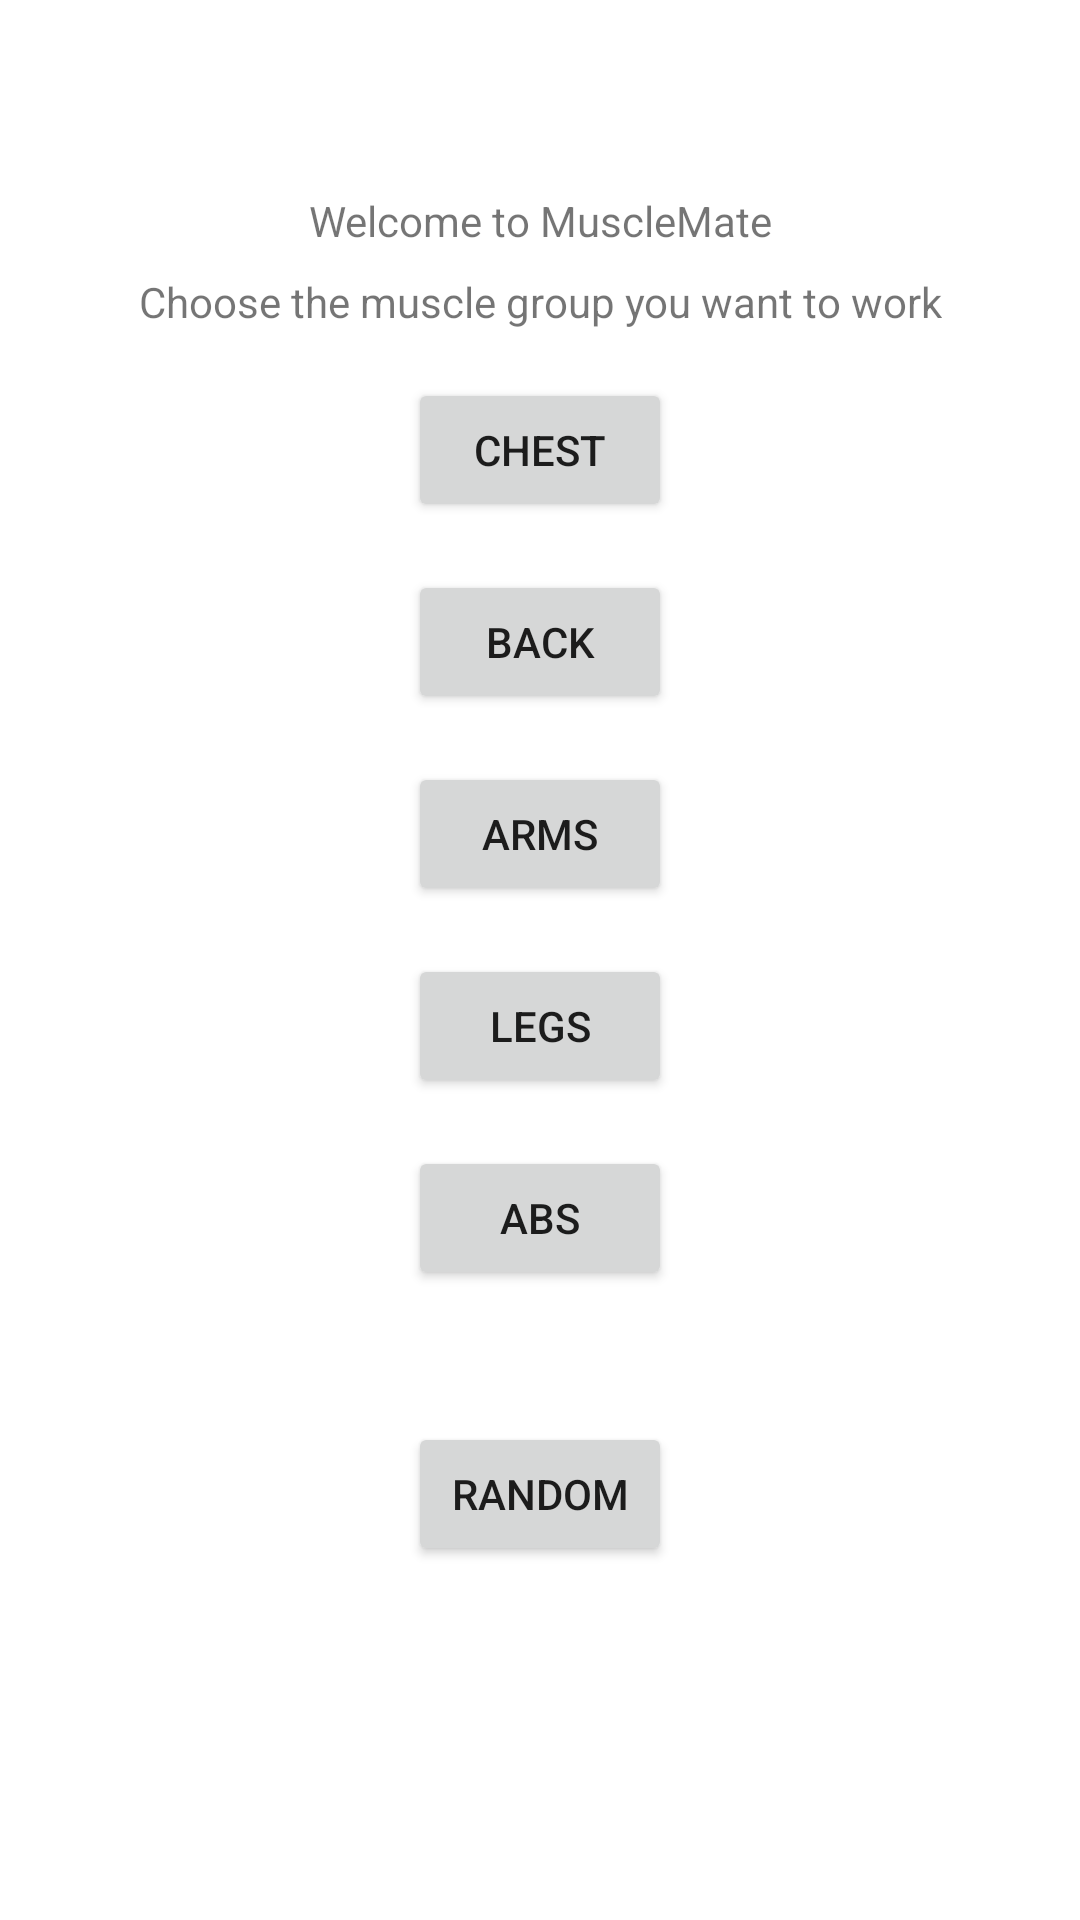

This screen was rendered from an Android layout file. Write that file and the resources it references.
<!-- AndroidManifest.xml: application theme Theme.MuscleMate -->
<!-- res/layout/mainmenu_fragment.xml -->
<?xml version="1.0" encoding="utf-8"?>
<ScrollView android:layout_width="409dp"
    android:layout_height="wrap_content"
    xmlns:tools="http://schemas.android.com/tools"
    tools:layout_editor_absoluteX="1dp"
    tools:layout_editor_absoluteY="111dp"
    android:layout_gravity="center"
    xmlns:android="http://schemas.android.com/apk/res/android">

    <androidx.constraintlayout.widget.ConstraintLayout
        xmlns:app="http://schemas.android.com/apk/res-auto"
        xmlns:tools="http://schemas.android.com/tools"
        android:layout_width="match_parent"
        android:layout_height="wrap_content"
        tools:context=".ExerciseFragments.MuscleListFragment">

        <TextView
            android:id="@+id/textview_first"
            android:layout_width="wrap_content"
            android:layout_height="wrap_content"
            android:layout_marginTop="64dp"
            android:text="@string/hello_first_fragment"
            app:layout_constraintBottom_toTopOf="@id/choose_muscle_text"
            app:layout_constraintEnd_toEndOf="parent"
            app:layout_constraintStart_toStartOf="parent"
            app:layout_constraintTop_toTopOf="parent" />

        <TextView
            android:id="@+id/choose_muscle_text"
            android:layout_width="wrap_content"
            android:layout_height="wrap_content"
            android:layout_marginTop="8dp"
            android:text="@string/choose_muscle"
            app:flow_horizontalAlign="center"
            app:layout_constraintBottom_toTopOf="@id/button_chest"
            app:layout_constraintEnd_toEndOf="parent"
            app:layout_constraintStart_toStartOf="parent"
            app:layout_constraintTop_toBottomOf="@id/textview_first" />

        <Button
            android:id="@+id/button_chest"
            android:layout_width="wrap_content"
            android:layout_height="wrap_content"
            android:layout_marginTop="16dp"
            android:text="@string/chest"
            app:layout_constraintBottom_toTopOf="@id/button_back"
            app:layout_constraintEnd_toEndOf="parent"
            app:layout_constraintStart_toStartOf="parent"
            app:layout_constraintTop_toBottomOf="@id/choose_muscle_text" />

        <Button
            android:id="@+id/button_back"
            android:layout_width="wrap_content"
            android:layout_height="wrap_content"
            android:layout_marginTop="16dp"
            android:text="@string/back"
            app:layout_constraintEnd_toEndOf="parent"
            app:layout_constraintStart_toStartOf="parent"
            app:layout_constraintTop_toBottomOf="@id/button_chest" />

        <Button
            android:id="@+id/button_arms"
            android:layout_width="wrap_content"
            android:layout_height="wrap_content"
            android:layout_marginTop="16dp"
            android:text="@string/arms"
            app:layout_constraintEnd_toEndOf="parent"
            app:layout_constraintStart_toStartOf="parent"
            app:layout_constraintTop_toBottomOf="@id/button_back" />

        <Button
            android:id="@+id/button_legs"
            android:layout_width="wrap_content"
            android:layout_height="wrap_content"
            android:layout_marginTop="16dp"
            android:text="@string/legs"
            app:layout_constraintEnd_toEndOf="parent"
            app:layout_constraintStart_toStartOf="parent"
            app:layout_constraintTop_toBottomOf="@id/button_arms" />

        <Button
            android:id="@+id/button_abs"
            android:layout_width="wrap_content"
            android:layout_height="wrap_content"
            android:layout_marginTop="16dp"
            android:text="@string/abs"
            app:layout_constraintEnd_toEndOf="parent"
            app:layout_constraintStart_toStartOf="parent"
            app:layout_constraintTop_toBottomOf="@id/button_legs" />

        <Button
            android:id="@+id/button_random"
            android:layout_width="wrap_content"
            android:layout_height="wrap_content"
            android:layout_marginTop="44dp"
            android:text="@string/random"
            app:layout_constraintBottom_toBottomOf="parent"
            app:layout_constraintEnd_toEndOf="parent"
            app:layout_constraintStart_toStartOf="parent"
            app:layout_constraintTop_toBottomOf="@+id/button_abs"
            app:layout_constraintVertical_bias="0.004" />



</androidx.constraintlayout.widget.ConstraintLayout>

    </ScrollView>
<!-- resources referenced by this layout -->
<resources>
  <string name="abs">Abs</string>
  <string name="arms">Arms</string>
  <string name="back">Back</string>
  <string name="chest">Chest</string>
  <string name="choose_muscle">Choose the muscle group you want to work</string>
  <string name="hello_first_fragment">Welcome to MuscleMate</string>
  <string name="legs">Legs</string>
  <string name="random">Random</string>
  <style name="Theme.MuscleMate" parent="Theme.MaterialComponents.DayNight.DarkActionBar">
          
          <item name="colorPrimary">@color/theme_blue</item>
          <item name="colorPrimaryVariant">@color/theme_blue</item>
          <item name="colorOnPrimary">@color/white</item>
          
          <item name="colorSecondary">@color/teal_200</item>
          <item name="colorSecondaryVariant">@color/teal_700</item>
          <item name="colorOnSecondary">@color/black</item>
          
          <item name="android:statusBarColor">?attr/colorPrimaryVariant</item>
          
      </style>
  <color name="theme_blue">#03A9F4</color>
  <color name="white">#FFFFFFFF</color>
  <color name="teal_200">#FF03DAC5</color>
  <color name="teal_700">#FF018786</color>
  <color name="black">#FF000000</color>
</resources>
